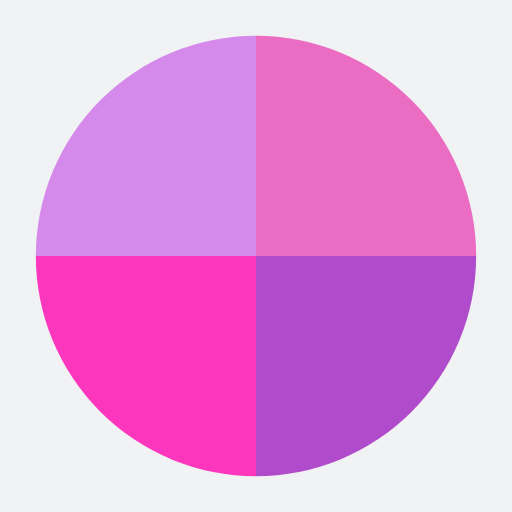
t = 0.00 s
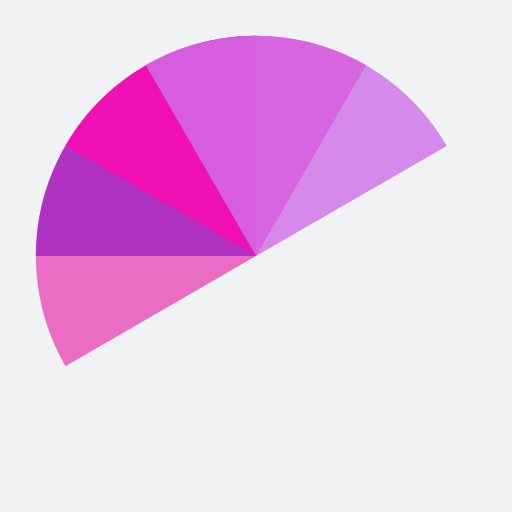
t = 0.51 s
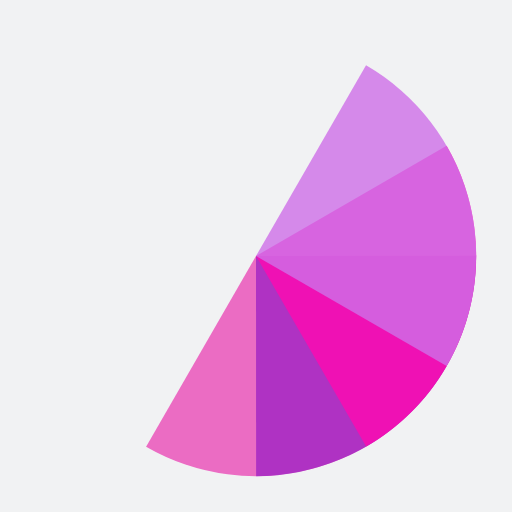
t = 1.01 s
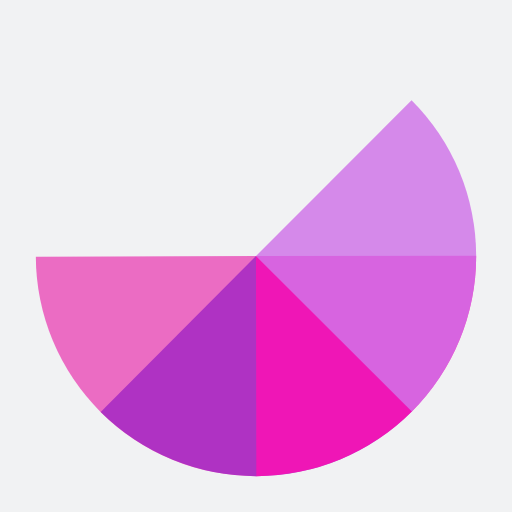
t = 1.14 s
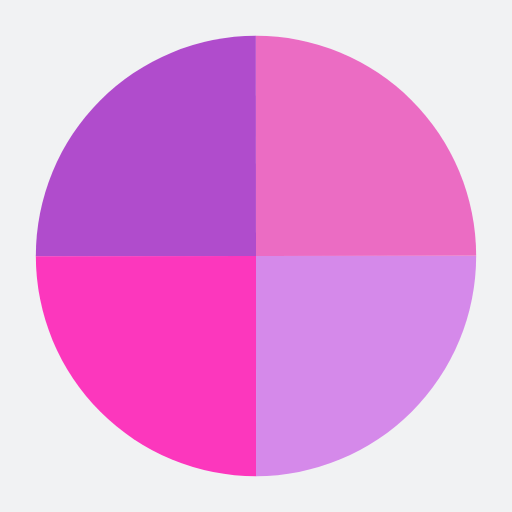
t = 1.52 s
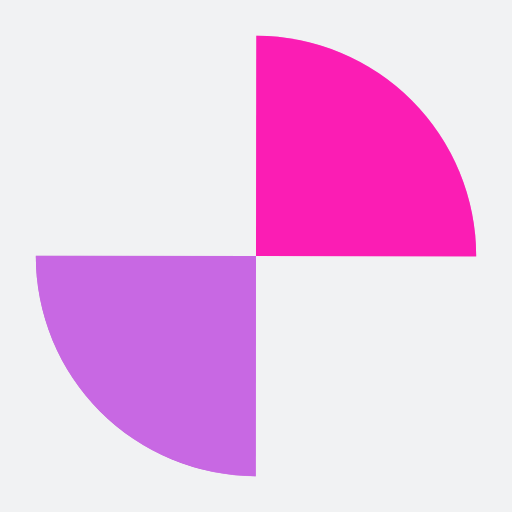
t = 2.27 s

The animated SVG that drew these frames (rendered in a browser with its animation timeline set to each time). Animation: 4 SMIL elements (animateTransform=4); one cycle of 3.03 s, repeats indefinitely.

<?xml version="1.0" encoding="utf-8"?>
<svg xmlns="http://www.w3.org/2000/svg" xmlns:xlink="http://www.w3.org/1999/xlink" style="margin: auto; background: rgb(241, 242, 243); display: block; shape-rendering: auto;" width="590px" height="590px" viewBox="0 0 100 100" preserveAspectRatio="xMidYMid">
<g transform="translate(50 50)">
  <g transform="scale(0.86)">
    <g transform="translate(-50 -50)">
      <g>
        <animateTransform attributeName="transform" type="rotate" repeatCount="indefinite" values="0 50 50;360 50 50" keyTimes="0;1" dur="0.7575757575757576s"></animateTransform>
        <path fill-opacity="0.8" fill="#ea4cb8" d="M50 50L50 0A50 50 0 0 1 100 50Z"></path>
      </g>
      <g>
        <animateTransform attributeName="transform" type="rotate" repeatCount="indefinite" values="0 50 50;360 50 50" keyTimes="0;1" dur="1.0101010101010102s"></animateTransform>
        <path fill-opacity="0.8" fill="#a123c3" d="M50 50L50 0A50 50 0 0 1 100 50Z" transform="rotate(90 50 50)"></path>
      </g>
      <g>
        <animateTransform attributeName="transform" type="rotate" repeatCount="indefinite" values="0 50 50;360 50 50" keyTimes="0;1" dur="1.5151515151515151s"></animateTransform>
        <path fill-opacity="0.8" fill="#ff09b1" d="M50 50L50 0A50 50 0 0 1 100 50Z" transform="rotate(180 50 50)"></path>
      </g>
      <g>
        <animateTransform attributeName="transform" type="rotate" repeatCount="indefinite" values="0 50 50;360 50 50" keyTimes="0;1" dur="3.0303030303030303s"></animateTransform>
        <path fill-opacity="0.8" fill="#cf70e9" d="M50 50L50 0A50 50 0 0 1 100 50Z" transform="rotate(270 50 50)"></path>
      </g>
    </g>
  </g>
</g>
<!-- [ldio] generated by https://loading.io/ --></svg>
